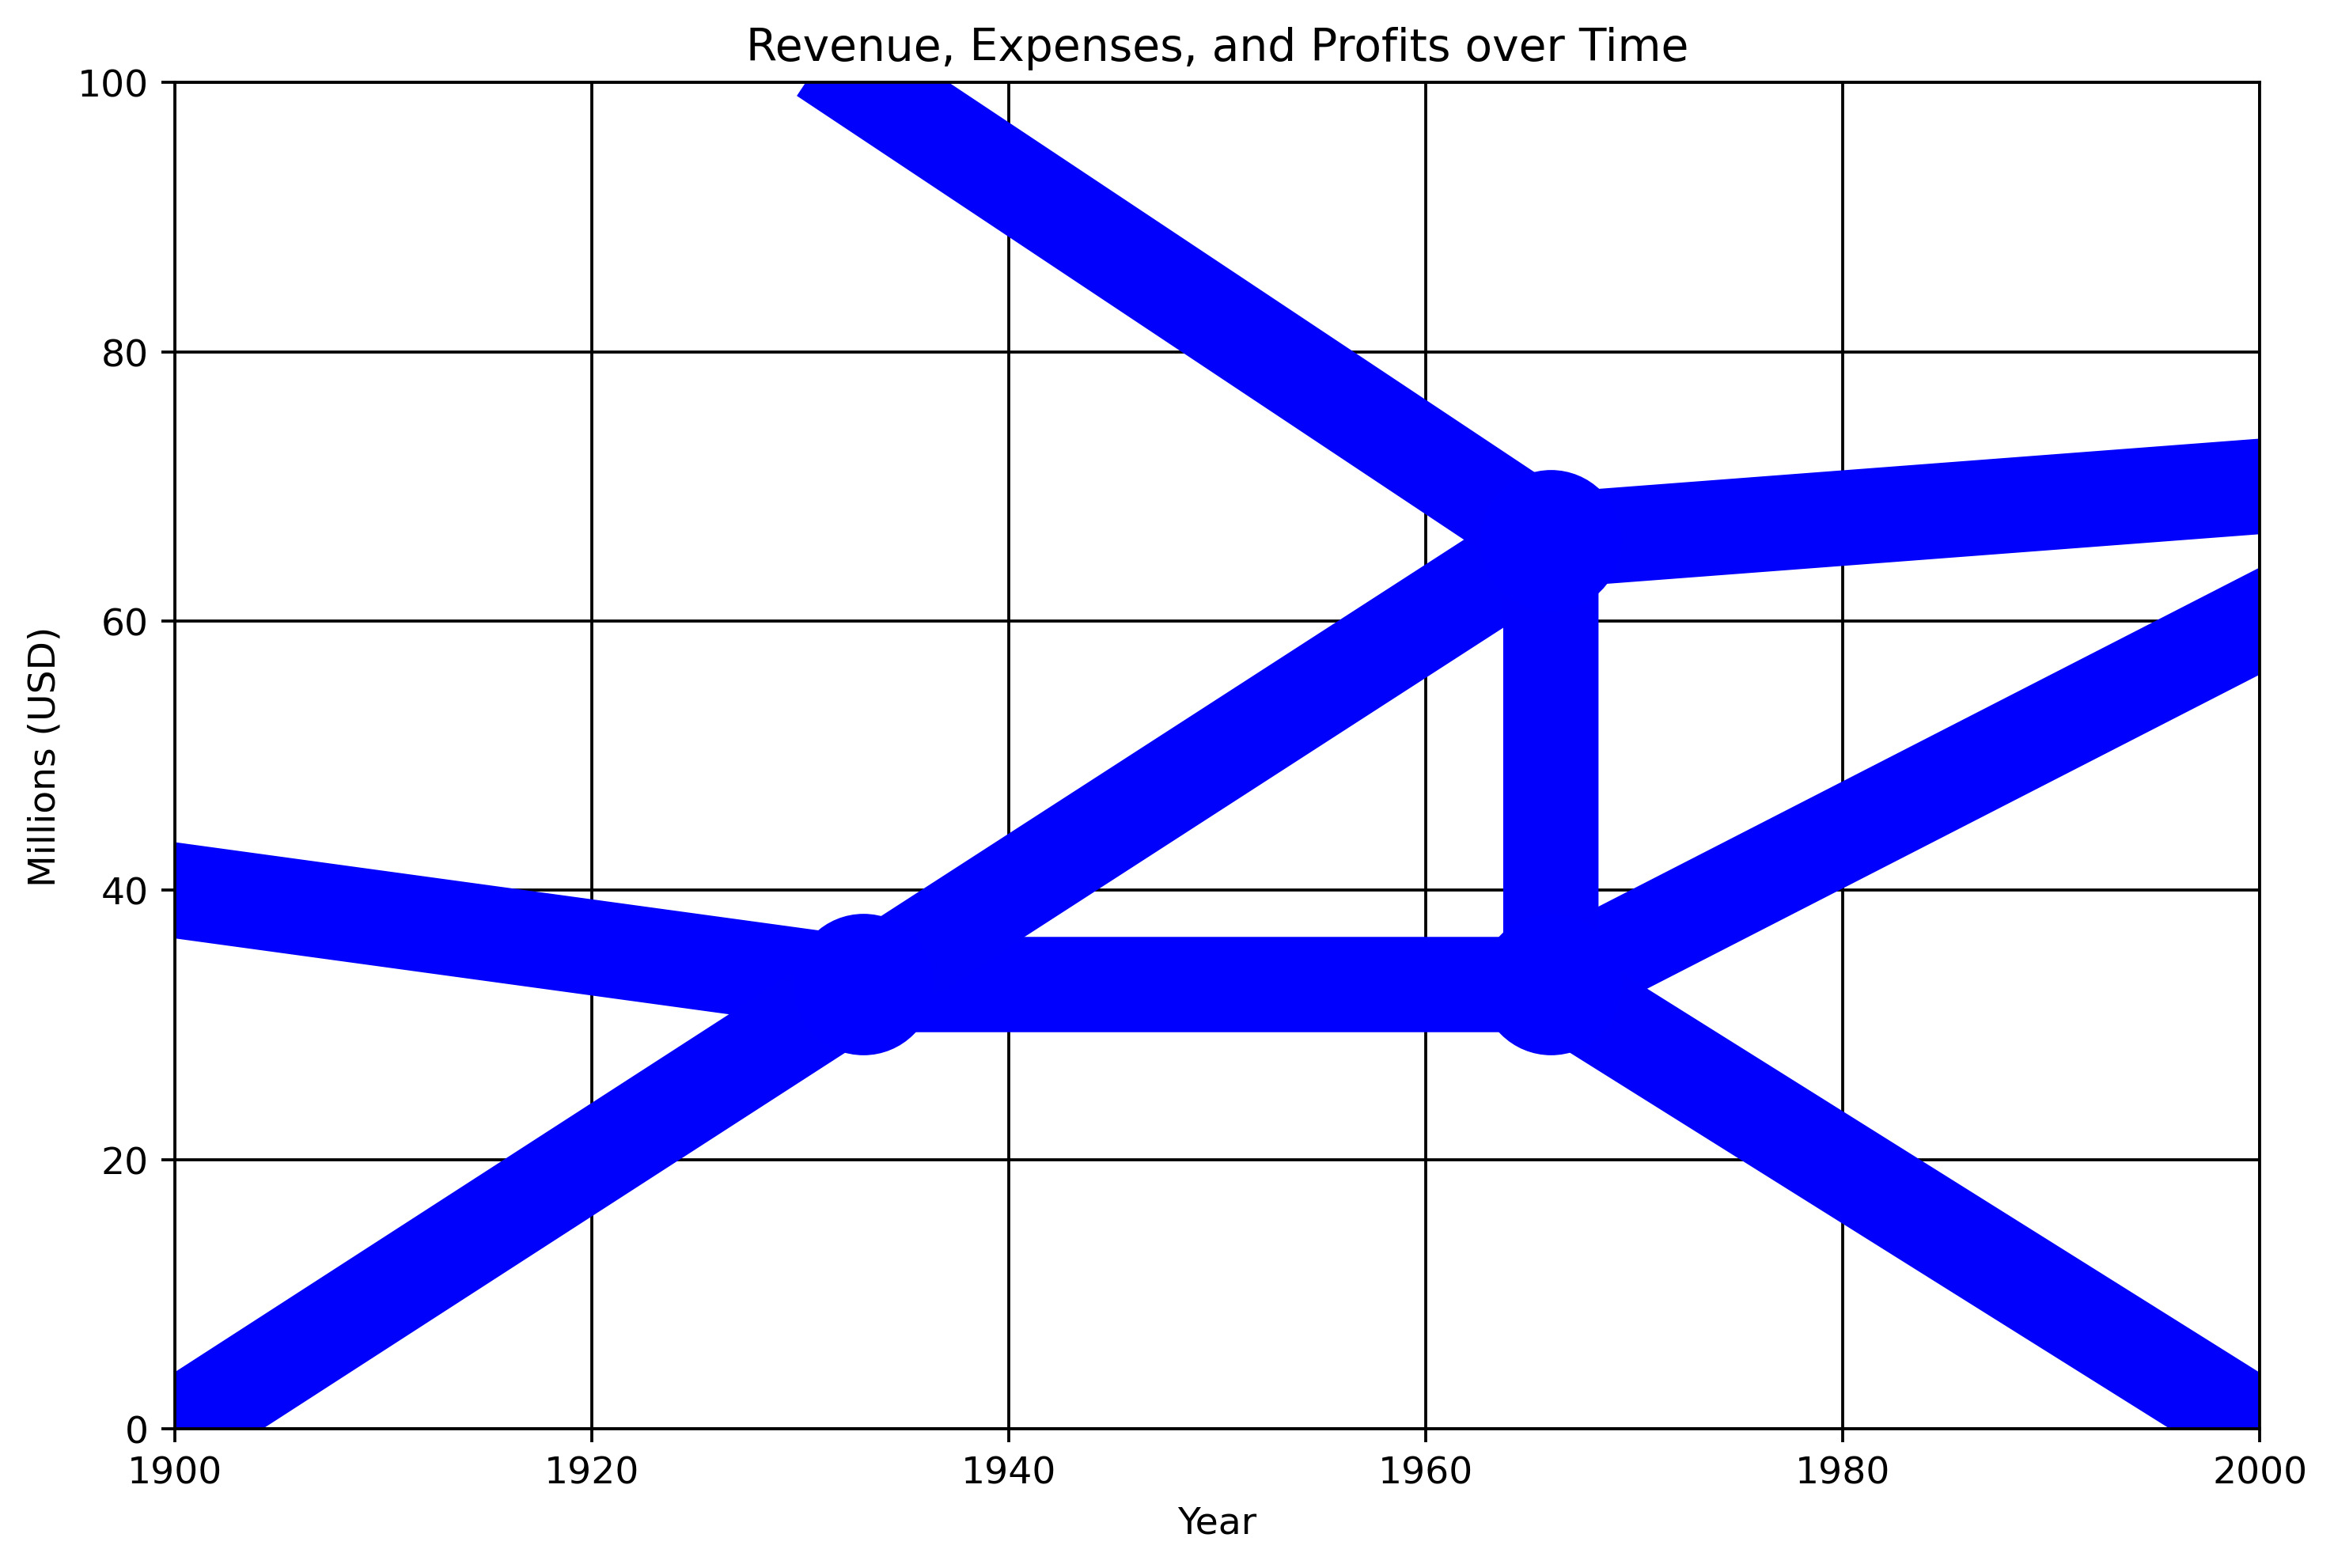

Write the Python code that produced this figure.
import matplotlib.pyplot as plt

"""
###################################################
DEFINE YOUR PARAMETERS HERE
###################################################
"""
# Define your output file name and extension
file_name = "p11_line_chart"  # Do not include the file extension
file_extension = ".png"  # File extension

# Define your destination device
device = "tablet" #set this to "tablet" or "phone"

# Define your line thickness for the different series
line_thickness_mm = 9  # Desired line thickness in mm

# Graph parameters
x_axis_label = "Year"
y_axis_label = "Millions (USD)"
title = "Revenue, Expenses, and Profits over Time"
x_axis_min = 1900
x_axis_max = 2000
y_axis_min = 0
y_axis_max = 100
grid_color = 'black'

line_x_series1 = [x_axis_min + x * (x_axis_max - x_axis_min) for x in [0, 0.33, 0.66, 1.0]] # X coordinates of the line points for Series 1, scaled accordingly. Change percentages as needed
line_y_series1 = [y_axis_min + y * (y_axis_max - y_axis_min) for y in [0.4, 0.33, 0.33, 0.6]] # Y coordinates of the line points for Series 1

line_x_series2 = [x_axis_min + x * (x_axis_max - x_axis_min) for x in [0, 0.33, 0.66, 1.0]] # X coordinates of the line points for Series 2
line_y_series2 = [y_axis_min + y * (y_axis_max - y_axis_min) for y in [0, 0.33, 0.66, 0.7]] # Y coordinates of the line points for Series 2

line_x_series3 = [x_axis_min + x * (x_axis_max - x_axis_min) for x in [0.33, 0.66, 0.66, 1.0]] # X coordinates of the line points for Series 3
line_y_series3 = [y_axis_min + y * (y_axis_max - y_axis_min) for y in [1.0,  0.66, 0.33, 0]] # Y coordinates of the line points for Series 3

# Define your parameters for the intersection points
point_size_mm = 13  # Desired intersection point size in mm
points_x = [x_axis_min + x * (x_axis_max - x_axis_min) for x in [0.33, 0.66, 0.66]] # X coordinate for the intersection points
points_y = [y_axis_min + y * (y_axis_max - y_axis_min) for y in [0.33, 0.33, 0.66]] # Y coordinate for the intersection points
points_color = (0/255, 0/255, 255/255) # Blue

# Define the device's dpi (OPTIONAL, but recommended if you know the correct value)
tablet_dpi = 340  # standard tablet DPI 

# Define the line colors in RGB and the labels for each series
color1 = (0/255, 0/255, 254/255) # Blue for series 1
label1 = "Revenue"
color2 = (0/255, 0/255, 253/255) # Blue for series 2
label2 = 'Expenses'
color3 = (0/255, 0/255, 252/255) # Blue for series 3
label3 = 'Profits'

"""
###################################################
AUTOMATED FROM THIS POINT ONWARD
###################################################
"""
if device == "tablet" :
     plt.figure(figsize=(10,6.5)) # Estimate in inches for landscape tablet screen dimensions
elif device == "phone" :
     # Start figure object and define size
    plt.figure(figsize=(6,3)) # Estimate in inches for landscape phone screen dimensions
else :
     print ("Please define device type as 'tablet' or 'phone'.")

# Calculate intersection point size in typographic point units
line_thickness_in = line_thickness_mm / 25.4  # Convert mm to inches
line_thickness_typo = line_thickness_in * 72  # Convert inches to typographic points
line_thickness = line_thickness_typo  # Final line thickness in typographic points (square of typo points)

# Calculate intersection point size in typographic point units
point_size_in = point_size_mm / 25.4  # Convert mm to inches
point_size_typo = point_size_in * 72  # Convert inches to typographic points
point_size = point_size_typo ** 2  # Final point size in typographic points (square of typo points)

# Plot the line chart(s)
plt.plot(
    line_x_series1, line_y_series1, 
    marker='o', 
    linestyle='-', 
    color=color1,
    linewidth=line_thickness,
    label=label1
)
plt.plot(
    line_x_series2, line_y_series2, 
    marker='o', 
    linestyle='-', 
    color=color2,
    linewidth=line_thickness,
    label=label2
)
plt.plot(
    line_x_series3, line_y_series3, 
    marker='o', 
    linestyle='-', 
    color=color3,
    linewidth=line_thickness,
    label=label3
)

# Plot each point
for i in range(len(points_x)):
    plt.scatter(points_x[i], points_y[i],
                color=points_color, edgecolor=points_color,
                s=point_size, zorder=2)

# Add labels and title
plt.xlabel(x_axis_label)
plt.ylabel(y_axis_label)
plt.title(title)

# Setting axis limits manually to ensure 0 and 1 are at the edges
plt.xlim(x_axis_min, x_axis_max)
plt.ylim(y_axis_min, y_axis_max)

# Add grid and save the plot
plt.grid(True, color=grid_color)
plt.savefig(file_name + file_extension, transparent=False, bbox_inches='tight', dpi=tablet_dpi) 
plt.show()